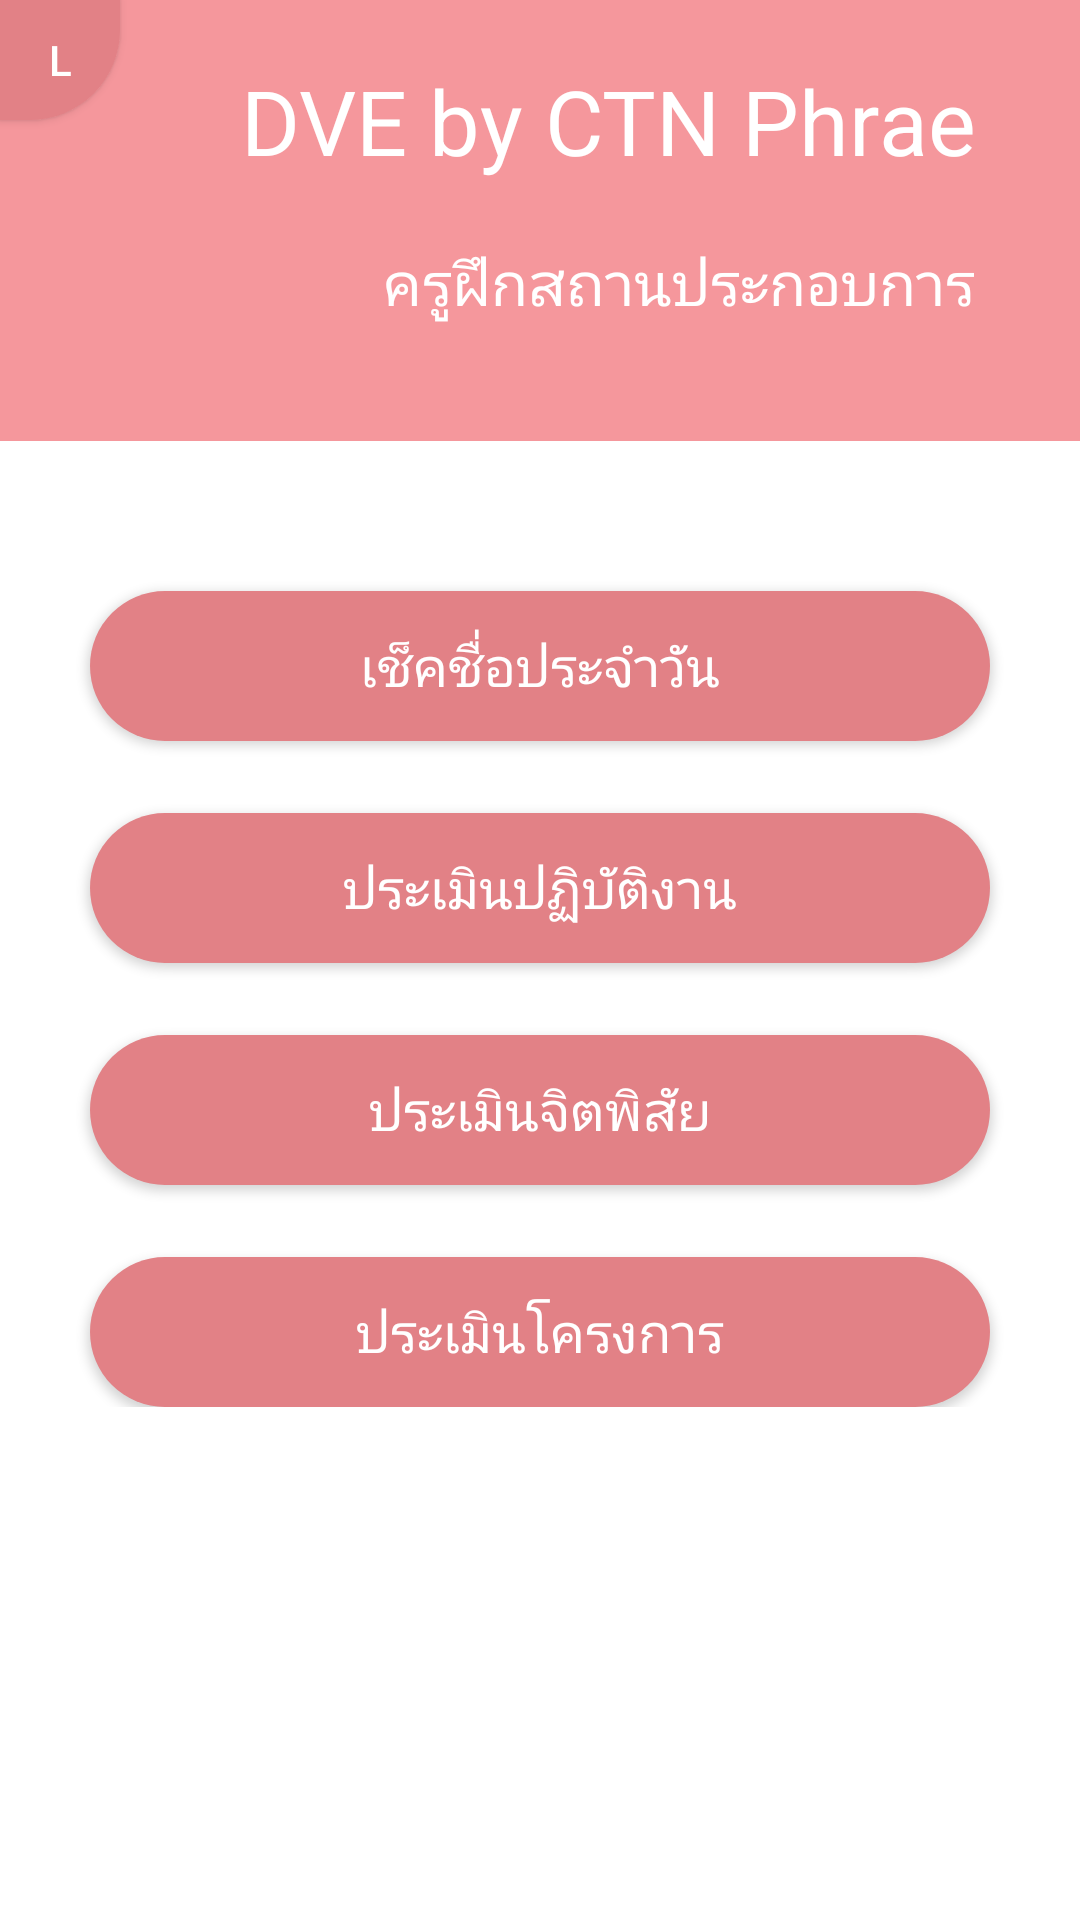

Layout XML and referenced resources for this Android screen:
<!-- AndroidManifest.xml: application theme AppTheme -->
<!-- res/layout/av_main_traner.xml -->
<?xml version="1.0" encoding="utf-8"?>
<ScrollView
    xmlns:android="http://schemas.android.com/apk/res/android"
    xmlns:app="http://schemas.android.com/apk/res-auto"
    xmlns:tools="http://schemas.android.com/tools"
    android:background="@color/text_w"
    android:layout_width="match_parent"
    android:layout_height="wrap_content">

    <LinearLayout
        android:orientation="vertical"
        android:gravity="center"
        android:layout_width="match_parent"
        android:layout_height="match_parent">


        <LinearLayout
            android:id="@+id/linearLayout2"
            android:layout_width="match_parent"
            android:layout_height="147dp"
            android:background="@color/colorPrimary"
            android:orientation="horizontal"
            app:layout_constraintTop_toTopOf="parent"
            tools:layout_editor_absoluteX="0dp">


            <LinearLayout
                android:layout_width="80dp"
                android:layout_height="match_parent"
                android:gravity="start"
                android:orientation="vertical">

                <Button
                    android:id="@+id/btn_logout1"
                    android:layout_width="40dp"
                    android:layout_height="40dp"
                    android:background="@drawable/style_logout_semicircle"
                    android:text="L"
                    android:textColor="@color/text_w" />

            </LinearLayout>

            <LinearLayout
                android:layout_width="wrap_content"
                android:layout_height="match_parent"
                android:gravity="start"
                android:orientation="vertical">


                <TextView
                    android:layout_width="match_parent"
                    android:layout_height="wrap_content"
                    android:layout_marginTop="20dp"
                    android:text="DVE by CTN Phrae"
                    android:textAlignment="viewEnd"
                    android:textColor="#FFF"
                    android:textSize="30sp" />


                <TextView
                    android:layout_width="match_parent"
                    android:layout_height="wrap_content"
                    android:layout_marginTop="20dp"
                    android:text="ครูฝึกสถานประกอบการ"
                    android:textAlignment="viewEnd"
                    android:textColor="#FFF"
                    android:textSize="20sp" />
            </LinearLayout>


            <LinearLayout
                android:layout_width="40dp"
                android:layout_height="match_parent"></LinearLayout>

        </LinearLayout>

        
        
        
        
        
        
        
        
        
        
        
        

        <Button
            android:id="@+id/BT_D"
            android:layout_width="300dp"
            android:layout_height="50dp"
            android:layout_marginEnd="8dp"
            android:layout_marginStart="8dp"
            android:layout_marginTop="50dp"

            android:background="@drawable/style_mainn"
            android:onClick="start"
            android:text="เช็คชื่อประจำวัน"
            android:textColor="@color/text_w"
            android:textSize="18sp"
            app:layout_constraintEnd_toEndOf="parent"
            app:layout_constraintHorizontal_bias="0.502"
            app:layout_constraintStart_toStartOf="parent"
            app:layout_constraintTop_toBottomOf="@+id/linearLayout2" />

        <Button
            android:id="@+id/BT_PD"
            android:layout_width="300dp"
            android:layout_height="50dp"
            android:layout_marginEnd="8dp"
            android:layout_marginStart="8dp"
            android:layout_marginTop="24dp"
            android:background="@drawable/style_mainn"

            android:text="ประเมินปฏิบัติงาน"
            android:textColor="@color/text_w"
            android:textSize="18sp"
            app:layout_constraintEnd_toEndOf="parent"
            app:layout_constraintHorizontal_bias="0.502"
            app:layout_constraintStart_toStartOf="parent"
            app:layout_constraintTop_toBottomOf="@+id/BT_D" />

        
            
            
            
            
            
            
            

            
            
            
            
            
            
            

        <Button
            android:id="@+id/BT_DD"
            android:layout_width="300dp"
            android:layout_height="50dp"
            android:layout_marginEnd="8dp"
            android:layout_marginStart="8dp"
            android:layout_marginTop="24dp"
            android:background="@drawable/style_mainn"

            android:text="ประเมินจิตพิสัย"
            android:textColor="@color/text_w"
            android:textSize="18sp"
            app:layout_constraintEnd_toEndOf="parent"
            app:layout_constraintHorizontal_bias="0.502"
            app:layout_constraintStart_toStartOf="parent"
            app:layout_constraintTop_toBottomOf="@+id/BT_AG" />

        <Button
            android:id="@+id/BT_PJ"
            android:layout_width="300dp"
            android:layout_height="50dp"
            android:layout_marginEnd="8dp"
            android:layout_marginStart="8dp"
            android:layout_marginTop="24dp"
            android:background="@drawable/style_mainn"

            android:text="ประเมินโครงการ"
            android:textColor="@color/text_w"
            android:textSize="18sp"
            app:layout_constraintEnd_toEndOf="parent"
            app:layout_constraintStart_toStartOf="parent"
            app:layout_constraintTop_toBottomOf="@+id/BT_DD" />




    </LinearLayout>
</ScrollView>
<!-- resources referenced by this layout -->
<resources>
  <color name="colorPrimary">#f5979c</color>
  <color name="text_w">#ffffff</color>
  <!-- drawable style_logout_semicircle (drawable) -->
  <?xml version="1.0" encoding="utf-8"?>
  <shape xmlns:android="http://schemas.android.com/apk/res/android"
      android:shape="rectangle">
  
  
      <corners
          android:bottomLeftRadius="0dp"
          android:bottomRightRadius="30dp"
          android:radius="60dp"
          android:topLeftRadius="0dp"
          android:topRightRadius="0dp" />
  
      <solid android:color="#e28186" />
  
      <padding
          android:bottom="0dp"
          android:left="0dp"
          android:right="0dp"
          android:top="0dp" />
  
      <size
          android:height="40dp"
          android:width="40dp" />
  
  
  </shape>
  <!-- drawable style_mainn (drawable) -->
  <?xml version="1.0" encoding="utf-8"?>
  <shape xmlns:android="http://schemas.android.com/apk/res/android"
      android:shape="rectangle" >
  
      <corners
          android:bottomLeftRadius="30dp"
          android:bottomRightRadius="30dp"
          android:radius="60dp"
          android:topLeftRadius="30dp"
          android:topRightRadius="30dp" />
  
      <solid android:color="#e28186" />
  
      <padding
          android:bottom="0dp"
          android:left="0dp"
          android:right="0dp"
          android:top="0dp" />
  
      <size
          android:height="30dp"
          android:width="200dp" />
  
  </shape>
  <style name="AppTheme" parent="Theme.AppCompat.Light.DarkActionBar">
          
          <item name="colorPrimary">@color/colorPrimary</item>
          <item name="colorPrimaryDark">@color/colorPrimaryDark</item>
          <item name="colorAccent">@color/colorAccent</item>
      </style>
  <color name="colorPrimaryDark">#b7696d</color>
  <color name="colorAccent">#ae8d8d</color>
</resources>
